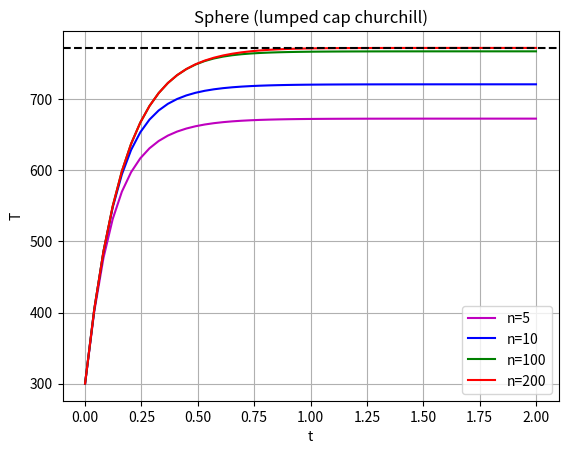

Write the Python code that produced this figure.
"""
Lumped capacitance method for sphere applied to Churchill correlation

References:
1) Bergman, Lavine, Incropera, Dewitt 2011, Ch. 5, pg. 280-286
2) Churchill 1974
"""

# Modules
# -----------------------------------------------------------------------------

import numpy as np
import matplotlib.pyplot as py

py.close('all')

# Parameters
# -----------------------------------------------------------------------------

h = 375     # convection heat transfer coefficient, W/m^2*K
c = 1500    # specific heat, J/kg*K
k = 0.70    # thermal conductivity, W/m*K
rho = 700   # density, kg/m^3
d = 350e-6  # particle diameter, m (e-6 for microns)

Ti = 300    # initial temperature, K
Tinf = 773  # ambient temperature, K

t = np.linspace(0, 2)   # time range, s
T5 = np.zeros(len(t))  # vectors to store T{t}
T10 = np.zeros(len(t))
T100 = np.zeros(len(t))
T200 = np.zeros(len(t))

# Calculations Sphere
# -----------------------------------------------------------------------------

A = np.pi*(d**2)        # surface area sphere pi*D^2, m^2
V = np.pi*(d**3)/6      # volume of sphere pi*D^3/6, m^3

# Functions
# -----------------------------------------------------------------------------

def T(h,A,rho,c,V,n,t):
    tm = (h*A)/(rho*c*V)
    To = Tinf + (Ti-Tinf)*np.exp(-tm*t)
    return To / (1+(To/Tinf)**n)**(1/n)
    
    
# Calculations
# -----------------------------------------------------------------------------

k = 0

for i in t:
    T5[k] = T(h,A,rho,c,V,5,i)
    T10[k] = T(h,A,rho,c,V,10,i)
    T100[k] = T(h,A,rho,c,V,100,i)
    T200[k] = T(h,A,rho,c,V,1000,i)
    k+=1
    
    
# Plot results
# -----------------------------------------------------------------------------

py.figure(10)
py.plot(t, T5, '-m', label='n=5')
py.plot(t, T10, '-b', label='n=10')
py.plot(t, T100, '-g', label='n=100')
py.plot(t, T200, '-r', label='n=200')
py.axhline(y=773, color='k', linestyle='--')
py.legend(loc='best', numpoints=1)
py.title('Sphere (lumped cap churchill)')
py.xlabel('t')
py.ylabel('T')
py.grid()
py.show()
